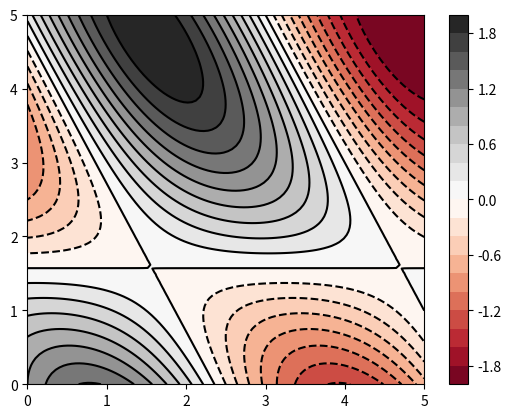

The script that saved this image:
"""
Graphique en 3 dimensions avec une vue du dessus.
"""
import numpy as np
import matplotlib.pyplot as plt

f = lambda x, y: np.sin(x) + np.cos(x+y)
X = np.linspace(0, 5, 100) # crée un vecteur ndarray
Y = np.linspace(0, 5, 100)
X, Y = np.meshgrid(X, Y) # crée une grille à partir des axes 'X' et 'Y'

Z = f(X, Y)

plt.contour(X, Y, Z, 20, colors="black") # affiche la fonction 'Z' de 'Y' en fonction de 'X' avec 20 niveaux
plt.show()
plt.contourf(X, Y, Z, 20, cmap='RdGy') # permet d'ajouter la colormap
plt.colorbar() # légende pour les couleurs
plt.show()